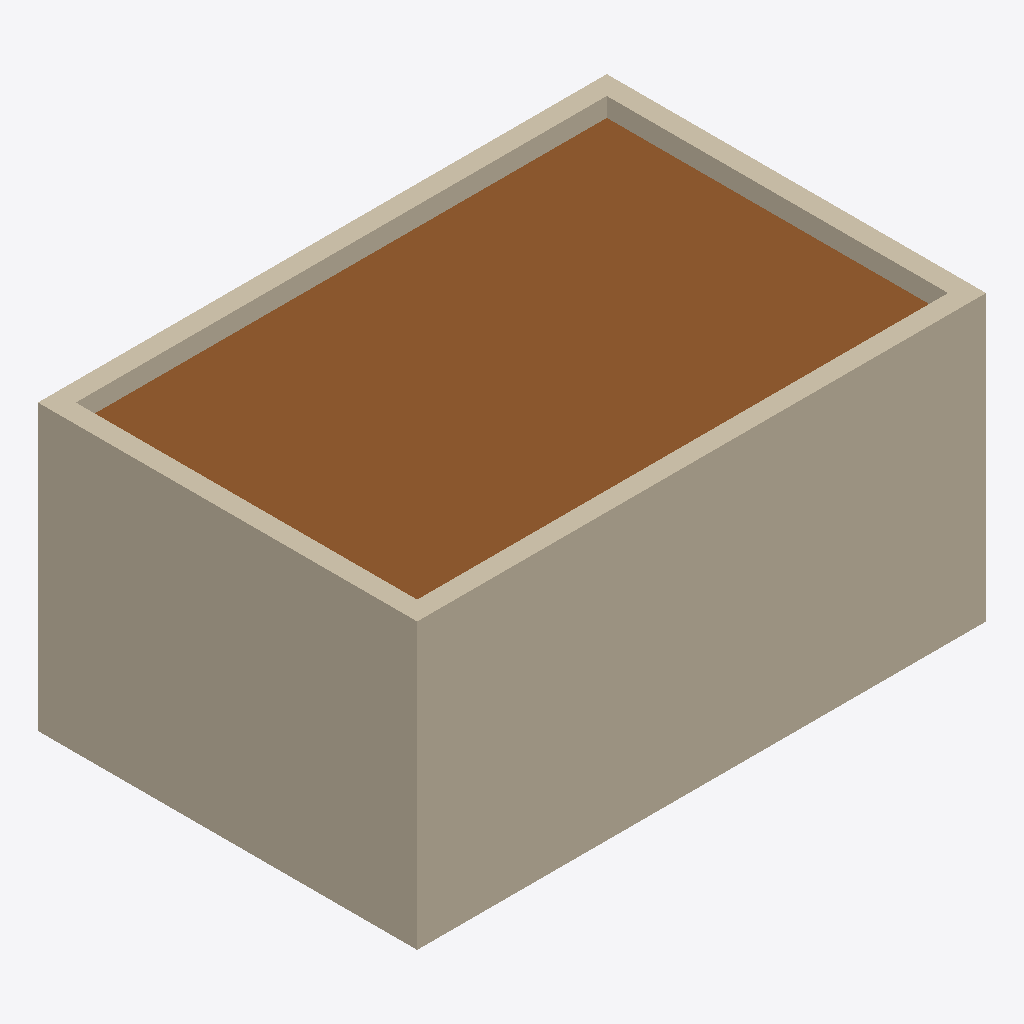
Isometric view of an IFC building model (IFC-SPF (STEP), schema IFC4, length unit metre), seen from the south-west, elements coloured by IFC class (only those large enough to see are counted): 4 walls (beige), 1 door (brown).
Extent 6.0 m × 4.0 m × 3.0 m (x, y, z). Storeys (1): Ground Floor at 0.00 m. Elements (7): 4 IfcWall, 1 IfcDoor, 1 IfcSlab, 1 IfcWindow.

HEADER;
FILE_DESCRIPTION(('ViewDefinition [CoordinationView]'),'2;1');
FILE_NAME('init.ifc','2026-07-06T18:44:57',('Engiworld'),('Engiworld'),'The EXPRESS Data Manager Version 5.02.0100.09 : ','GRAPHISOFT Archicad','');
FILE_SCHEMA(('IFC4'));
ENDSEC;
DATA;
#33=IFCPROJECT('3mJ18IVyDD8QigQzh7dRgH',#12,'c-archicad-task-01 init','multi-cli-2-archicad-openstudio-task-01-windows | EW2A01 | SITE-OFFICE | PRINT-COPY | SOUTH-ENTRANCE-WINDOW | OPAQUE-NORTH-WEST | multi-cli-2-archicad-openstudio-task-01-windows | SITE-OFFICE | PRINT-',$,$,$,(#22),#31);
#44=IFCSITE('2e8hrp8bT2JwMno8e3_fdi',#12,'Default Site',$,$,$,$,$,.ELEMENT.,$,$,$,$,$);
#53=IFCBUILDING('0JfFPYCLP5x8_ZoNs7CSSW',#12,'CLI Training Building','multi-cli-2-archicad-openstudio-task-01-windows | EW2A01 | SITE-OFFICE | PRINT-COPY | SOUTH-ENTRANCE-WINDOW | OPAQUE-NORTH-WEST | multi-cli-2-archicad-openstudio-task-01-windows | SITE-OFFICE | PRINT-',$,$,$,$,.ELEMENT.,$,$,$);
#64=IFCBUILDINGSTOREY('0UXgtbtxnFJOte7WINbb5E',#12,'Ground Floor','multi-cli-2-archicad-openstudio-task-01-windows | EW2A01 | SITE-OFFICE | PRINT-COPY | SOUTH-ENTRANCE-WINDOW | OPAQUE-NORTH-WEST | multi-cli-2-archicad-openstudio-task-01-windows | SITE-OFFICE | PRINT-',$,#61,$,$,.ELEMENT.,0.0);
#171=IFCWALL('32d8mMREbFNPzh7nfUuBrd',#12,'South Wall',$,$,#144,#168,$,$);
#367=IFCDOOR('0NDyLfrwjDjxmZIlpFOFnV',#12,'ARCHICAD-STAGE-DOOR','EW2A01 | SITE-OFFICE | PRINT-COPY | SOUTH-ENTRANCE-WINDOW | OPAQUE-NORTH-WEST | multi-cli-2-archicad-openstudio-task-01-windows | SITE-OFFICE | PRINT-COPY | SITE-OFFICE-ZN | PRINT-COPY-ZN',$,#292,#316,$,2.1,0.9,.DOOR.,$,$);
#208=IFCWALL('37R08A_U13nB64yNdbGdbf',#12,'West Wall',$,$,#181,#205,$,$);
#122=IFCWALL('0T_ior$Sz7SvsowI8HyBRU',#12,'North Wall',$,$,#85,#117,$,$);
#245=IFCWALL('2B3YMEJ8b3Bgf8xjt8ttS7',#12,'East Wall',$,$,#218,#242,$,$);
ENDSEC;
